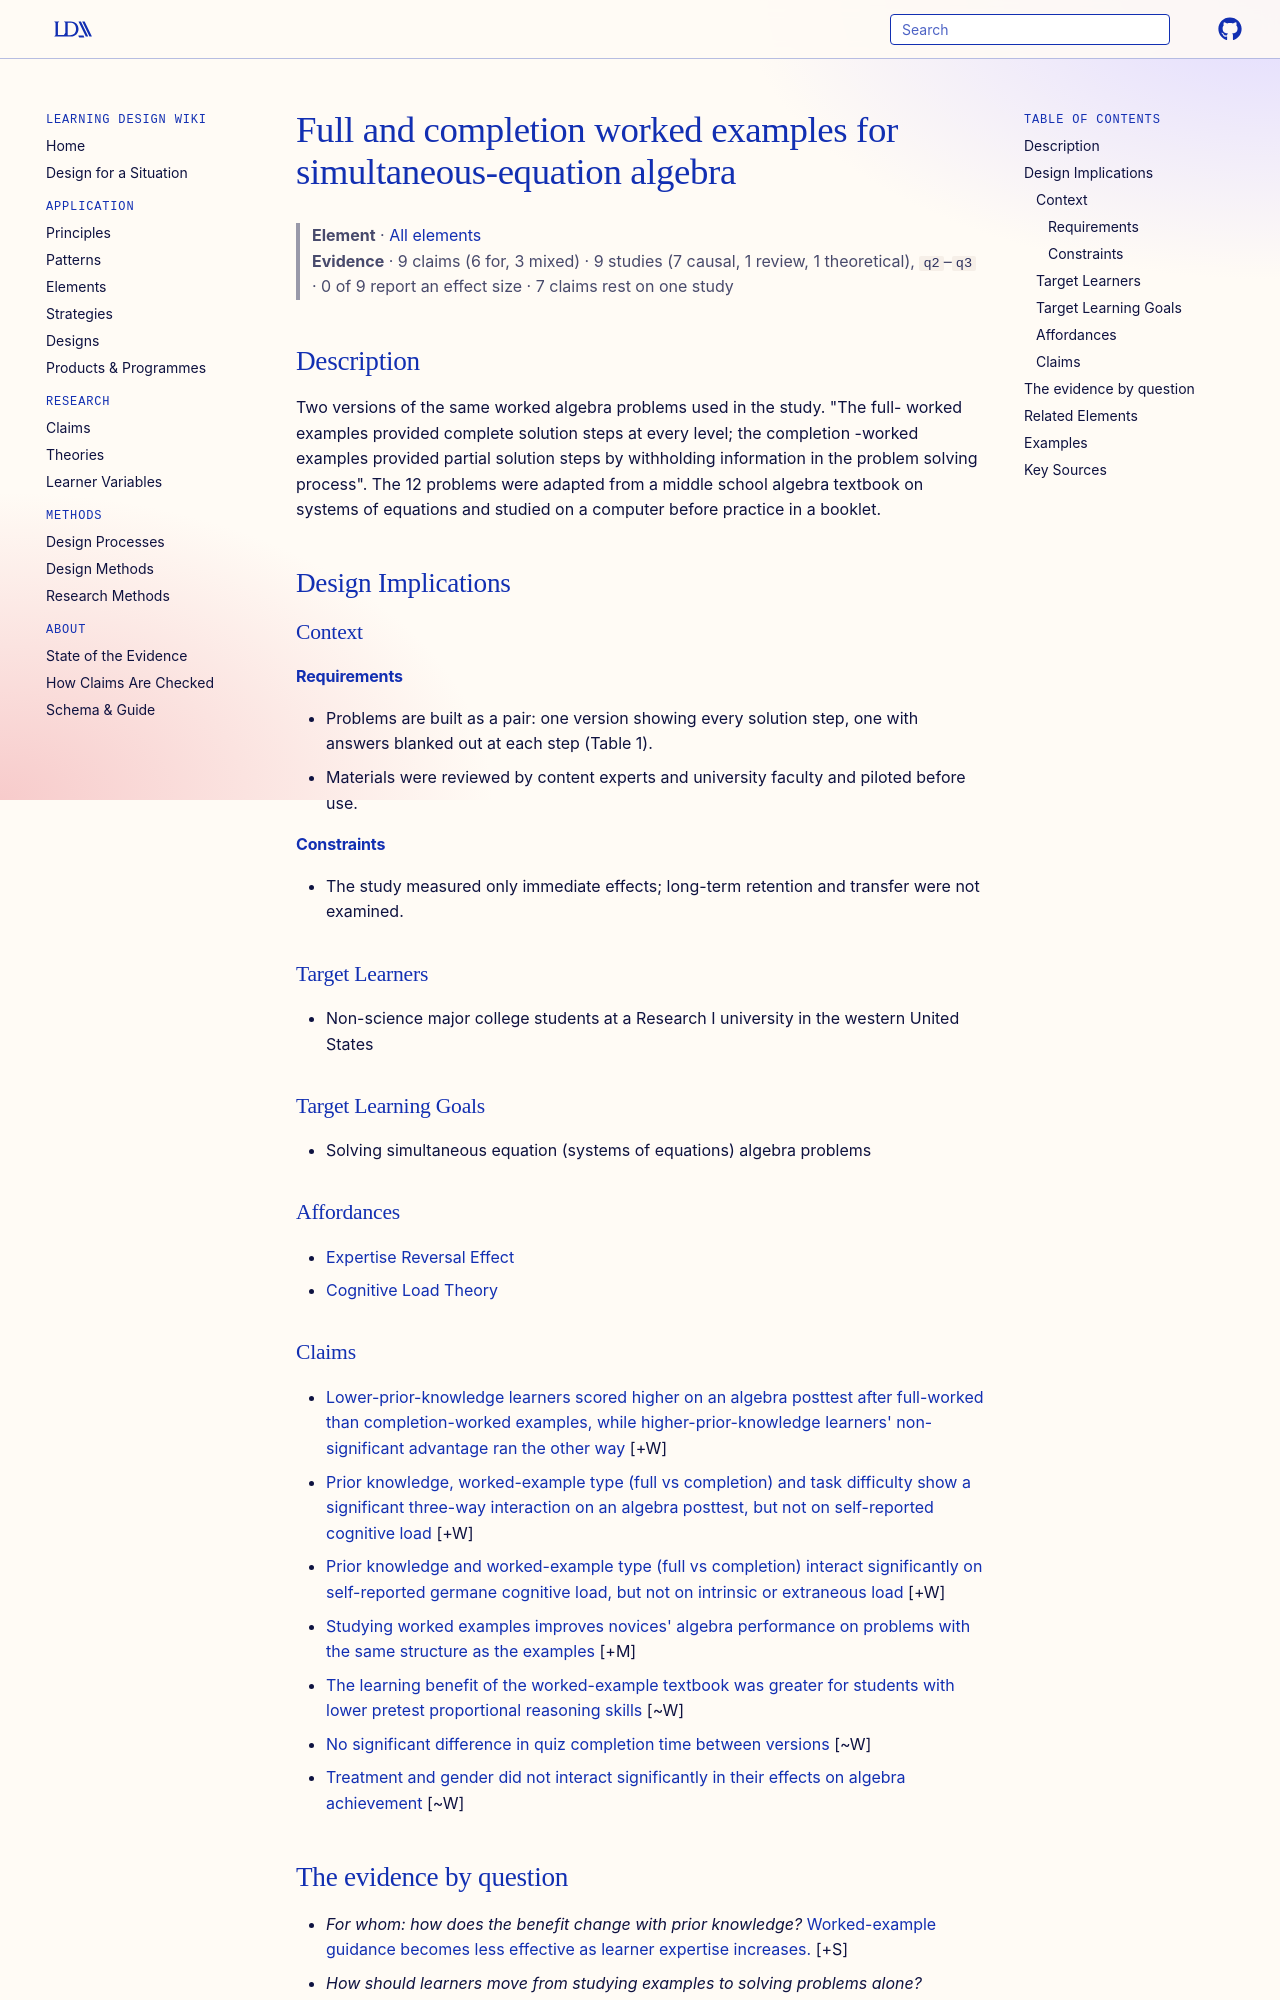

repository: Learning-Design-Alliance/learning-wiki · page: elements/full-and-completion-worked-examples-for-simultaneous-equations/index.html · generator: mkdocs

---
type: element
id: full-and-completion-worked-examples-for-simultaneous-equations
title: Full and completion worked examples for simultaneous-equation algebra
description: Two versions of the same worked algebra problems used in the study.
canonical: true
status: review
generated:
  by: claude/unspecified
  at: 2026-09-24
sources:
  - id: gupta-2020
    resource: "https://doi.org/10.20897/ejsteme/9252"
    title: "Gupta, U., & Zheng, R. Z. (2020). Cognitive Load in Solving Mathematics Problems: Validating the Role of Motivation and the Interaction Among Prior Knowledge, Worked Examples, and Task Difficulty. European Journal of STEM Education, 5(1), 05. https://doi.org/10.20897/ejsteme/9252"
    author: "Gupta, U., & Zheng, R. Z"
---

# Full and completion worked examples for simultaneous-equation algebra

> **Element** · [All elements](index.md)
> **Evidence** · 9 claims (6 for, 3 mixed) · 9 studies (7 causal, 1 review, 1 theoretical), `q2`–`q3` · 0 of 9 report an effect size · 7 claims rest on one study

## Description
Two versions of the same worked algebra problems used in the study. "The full- worked examples provided complete solution steps at every level; the completion -worked examples provided partial solution steps by withholding information in the problem solving process". The 12 problems were adapted from a middle school algebra textbook on systems of equations and studied on a computer before practice in a booklet.

## Design Implications

### Context
#### Requirements
- Problems are built as a pair: one version showing every solution step, one with answers blanked out at each step (Table 1).
- Materials were reviewed by content experts and university faculty and piloted before use.
#### Constraints
- The study measured only immediate effects; long-term retention and transfer were not examined.

### Target Learners
- Non-science major college students at a Research I university in the western United States

### Target Learning Goals
- Solving simultaneous equation (systems of equations) algebra problems

### Affordances
- [Expertise Reversal Effect](../theories/expertise-reversal-effect.md)
- [Cognitive Load Theory](../theories/cognitive-load-theory.md)
